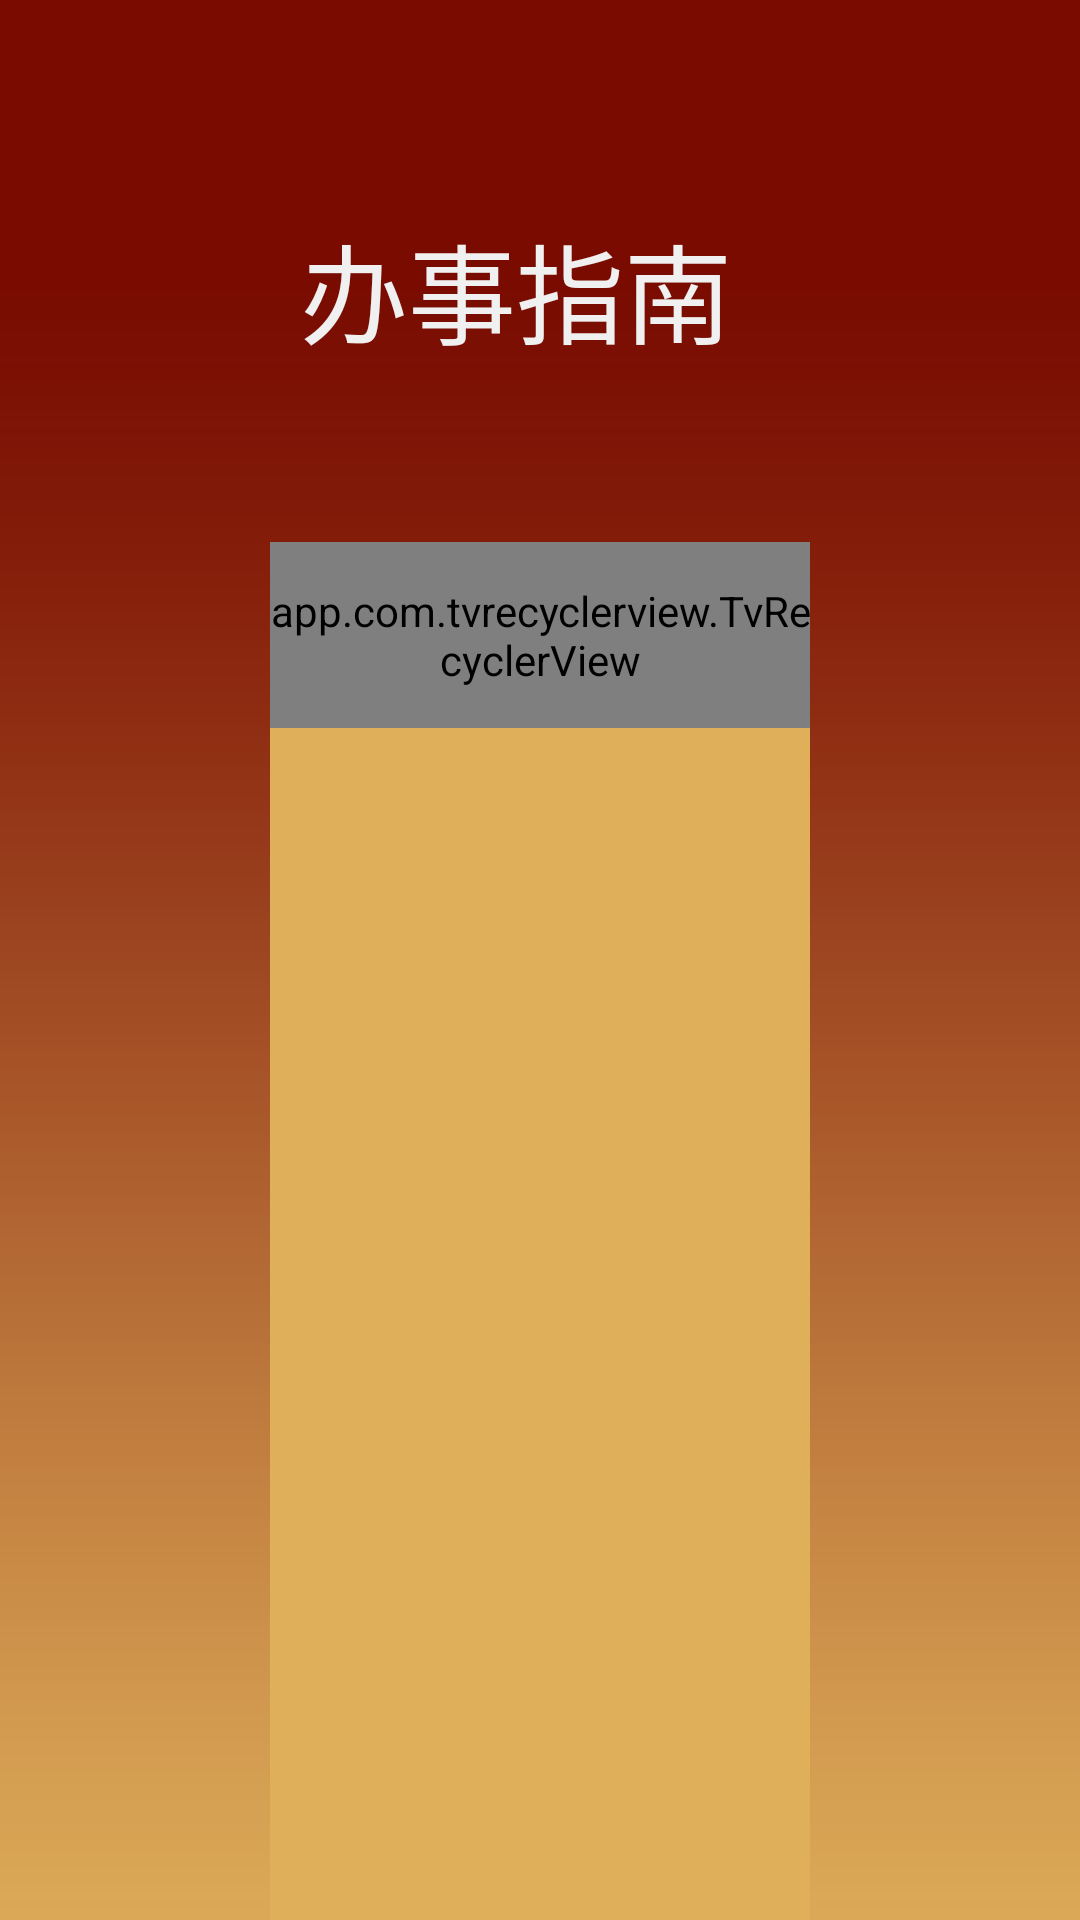

This screen was rendered from an Android layout file. Write that file and the resources it references.
<!-- AndroidManifest.xml: application theme Theme.AppCompat.NoActionBar -->
<!-- res/layout/activity_officeguide.xml -->
<?xml version="1.0" encoding="utf-8"?>
<RelativeLayout xmlns:android="http://schemas.android.com/apk/res/android"
    android:layout_width="match_parent"
    android:layout_height="match_parent"
    android:clipToPadding="false"
    android:clipChildren="false"
    xmlns:app="http://schemas.android.com/apk/res-auto"
    android:background="@drawable/function_background">
        <com.vunke.ec.view.FlyBorderView
            android:id="@+id/officeguide_flyborderview"
            android:layout_width="100dp"
            android:layout_height="100dp"
            android:visibility="invisible"/>
        <RelativeLayout
            android:id="@+id/officeguide_title_relative"
            android:layout_width="match_parent"
            android:layout_height="wrap_content"
            android:layout_marginTop="70dp"
            android:layout_marginLeft="90dp"
            android:layout_marginRight="90dp"
            android:layout_marginBottom="58dp">
                <ImageView
                    android:id="@+id/officeguide_title_img"
                    android:layout_width="wrap_content"
                    android:layout_height="wrap_content"
                    android:src="@drawable/go_left"
                    android:layout_centerVertical="true"/>
                <TextView
                    android:layout_width="wrap_content"
                    android:layout_height="wrap_content"
                    android:textSize="36sp"
                    android:textColor="@color/color_white1"
                    android:text="@string/officeguide"
                    android:layout_centerVertical="true"
                    android:paddingLeft="@dimen/padding_10"
                    android:layout_toRightOf="@+id/officeguide_title_img"/>
        </RelativeLayout>

        <RelativeLayout
            android:id="@+id/officeguide_content_relative"
            android:layout_width="match_parent"
            android:layout_height="wrap_content"
            android:layout_marginLeft="90dp"
            android:layout_marginRight="90dp"
            android:clipToPadding="false"
            android:gravity="center"
            android:layout_below="@+id/officeguide_title_relative">


                <app.com.tvrecyclerview.TvRecyclerView
                    android:id="@+id/officeguide_classify_recycler"
                    android:layout_width="match_parent"
                    android:layout_height="62dp"
                    android:focusable="true"
                    app:focusScale="1"
                    android:background="@color/color_orange3"/>
                <android.support.v4.view.ViewPager
                    android:id="@+id/officeguide_content_viewpager"
                    android:layout_width="match_parent"
                    android:layout_height="match_parent"
                    android:clipToPadding="false"
                    android:layout_centerInParent="true"
                    android:layout_below="@+id/officeguide_classify_recycler"
                    android:background="@color/color_orange4">
                </android.support.v4.view.ViewPager>

        </RelativeLayout>
</RelativeLayout>
<!-- resources referenced by this layout -->
<resources>
  <color name="color_orange3">#b97923</color>
  <color name="color_orange4">#dfaf5a</color>
  <color name="color_white1">#F0F0F0</color>
  <dimen name="padding_10">10dp</dimen>
  <!-- drawable function_background: png bitmap (drawable-tvdpi, 20604 bytes) -->
  <string name="officeguide">办事指南</string>
</resources>
